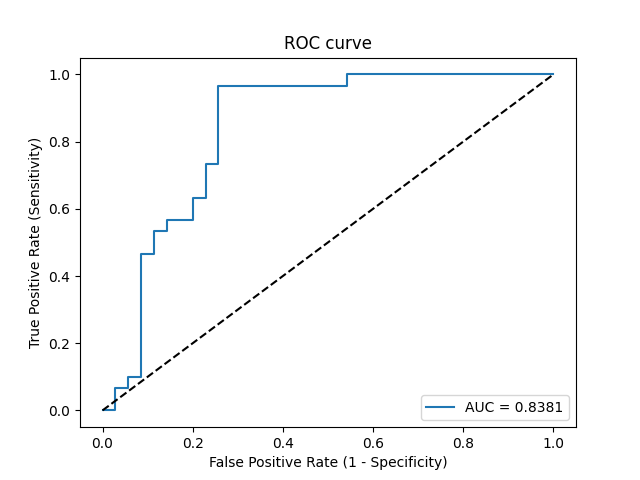

Values plotted in this chart, from the file beside it:
Threshold, Sensitivity, Specificity, NPV, PPV
inf, 0.0, 1.0, 0.5385, 0
0.9579, 0.0, 0.9714, 0.5312, 0.0
0.8246, 0.06667, 0.9714, 0.5484, 0.6667
0.8, 0.06667, 0.9429, 0.541, 0.5
0.7876, 0.1, 0.9429, 0.55, 0.6
0.7531, 0.1, 0.9143, 0.5424, 0.5
0.6214, 0.4667, 0.9143, 0.6667, 0.8235
0.6093, 0.4667, 0.8857, 0.6596, 0.7778
0.5824, 0.5333, 0.8857, 0.6889, 0.8
0.5417, 0.5333, 0.8571, 0.6818, 0.7619
0.5331, 0.5667, 0.8571, 0.6977, 0.7727
0.5137, 0.5667, 0.8, 0.6829, 0.7083
0.4964, 0.6333, 0.8, 0.7179, 0.7308
0.4919, 0.6333, 0.7714, 0.7105, 0.7037
0.4694, 0.7333, 0.7714, 0.7714, 0.7333
0.4682, 0.7333, 0.7429, 0.7647, 0.7097
0.3892, 0.9667, 0.7429, 0.963, 0.7632
0.1611, 0.9667, 0.4571, 0.9412, 0.6042
0.1381, 1.0, 0.4571, 1.0, 0.6122
7.406117591876089e-08, 1.0, 0.0, 0, 0.4615
